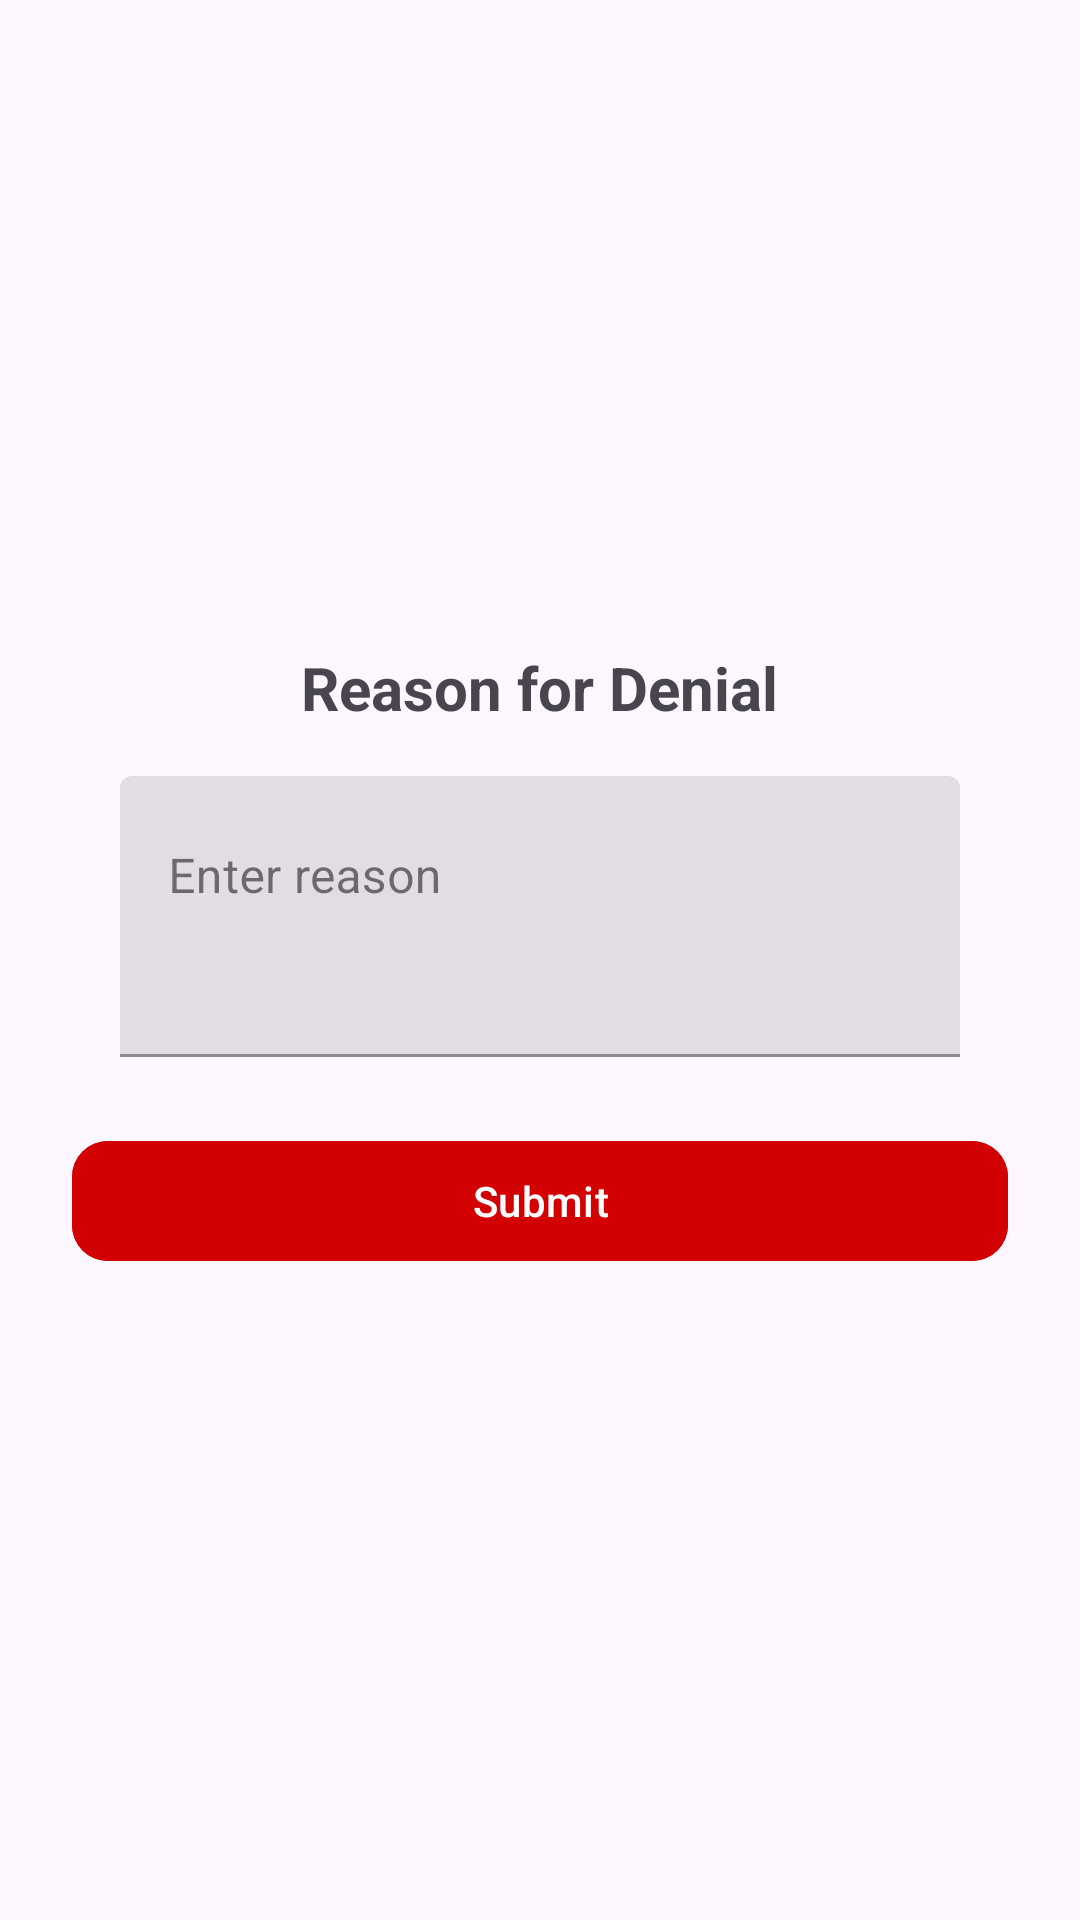

Here is an Android app screen rendered from its layout file. Give the layout XML and the strings, colors and styles it references.
<!-- AndroidManifest.xml: application theme Base.Theme.ListOnGo -->
<!-- res/layout/dialog_deny_reason.xml -->
<?xml version="1.0" encoding="utf-8"?>
<LinearLayout xmlns:android="http://schemas.android.com/apk/res/android"
    android:layout_width="wrap_content"
    android:layout_height="wrap_content"
    xmlns:app="http://schemas.android.com/apk/res-auto"
    android:padding="24dp"
    android:background="@drawable/dialog_background"
    android:orientation="vertical"
    android:gravity="center">

    
    <TextView
        android:id="@+id/dialog_title"
        android:layout_width="wrap_content"
        android:layout_height="wrap_content"
        android:text="Reason for Denial"
        android:textSize="20sp"
        android:textStyle="bold"
        android:layout_marginBottom="16dp" />

    
    <com.google.android.material.textfield.TextInputLayout
        android:layout_width="280dp"
        android:layout_height="wrap_content"
        android:hint="Enter reason"
        style="@style/Widget.MaterialComponents.TextInputLayout.FilledBox">

        <com.google.android.material.textfield.TextInputEditText
            android:id="@+id/input_reason"
            android:layout_width="match_parent"
            android:layout_height="wrap_content"
            android:minLines="3"
            android:gravity="top"
            android:inputType="textMultiLine" />
    </com.google.android.material.textfield.TextInputLayout>

    
    <com.google.android.material.button.MaterialButton
        android:id="@+id/btn_submit_reason"
        android:layout_width="match_parent"
        android:layout_height="wrap_content"
        android:layout_marginTop="24dp"
        android:text="Submit"
        android:textColor="#ffffff"
        app:cornerRadius="12dp"
        android:backgroundTint="#D20000" />
</LinearLayout>
<!-- resources referenced by this layout -->
<resources>
  <!-- drawable dialog_background (drawable) -->
  <shape xmlns:android="http://schemas.android.com/apk/res/android">
      <corners android:radius="16dp"/>
      <padding
          android:left="16dp"
          android:top="16dp"
          android:right="16dp"
          android:bottom="16dp"/>
  </shape>
  <style name="Base.Theme.ListOnGo" parent="Theme.Material3.DayNight.NoActionBar">
          
          
      </style>
</resources>
